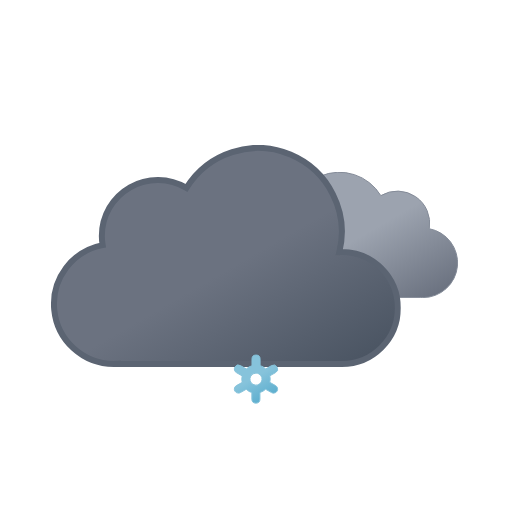
t = 0.00 s
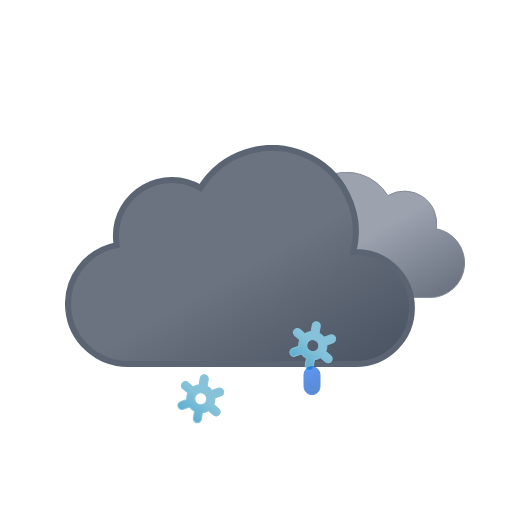
t = 1.17 s
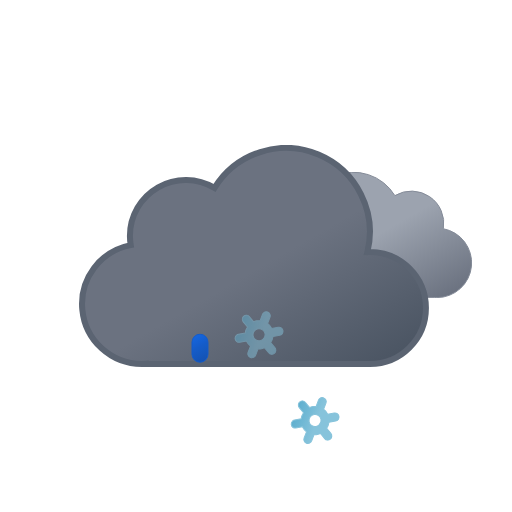
t = 2.34 s
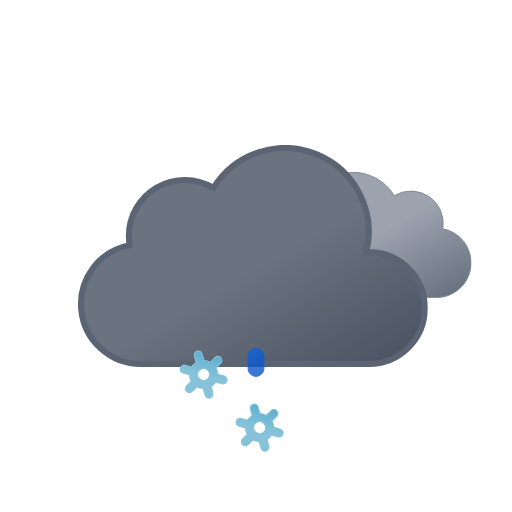
t = 3.75 s
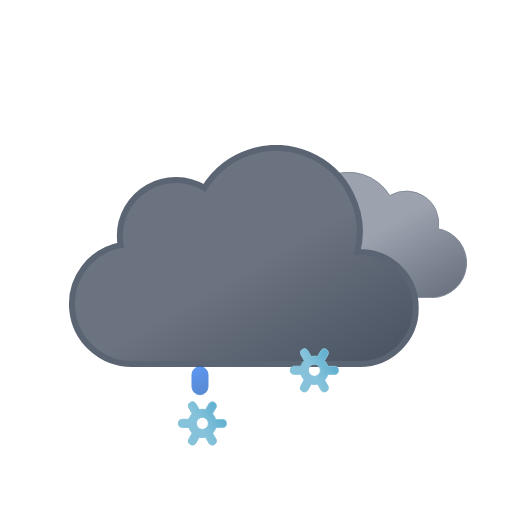
t = 4.50 s
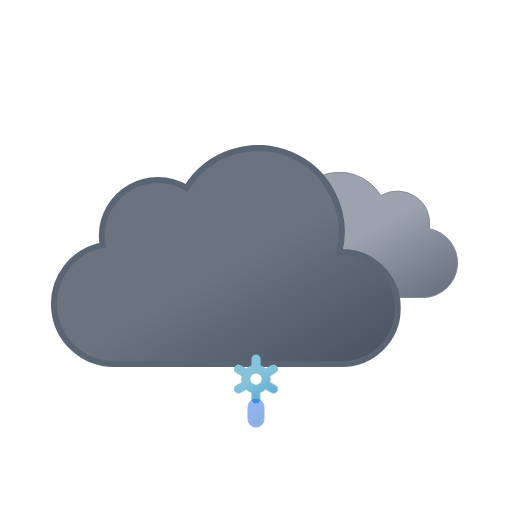
t = 6.00 s

The animated SVG that drew these frames (rendered in a browser with its animation timeline set to each time). Animation: 17 SMIL elements (animate=6,animateTransform=11); one cycle of 6.00 s, repeats indefinitely.

<svg xmlns="http://www.w3.org/2000/svg" xmlns:xlink="http://www.w3.org/1999/xlink" viewBox="0 0 512 512">
    <defs>
        <linearGradient id="a" x1="52.74" y1="9.62" x2="133.36" y2="149.27" gradientUnits="userSpaceOnUse">
            <stop offset="0" stop-color="#9ca3af"/>
            <stop offset="0.45" stop-color="#9ca3af"/>
            <stop offset="1" stop-color="#6b7280"/>
        </linearGradient>
        <linearGradient id="b" x1="99.45" y1="30.68" x2="232.64" y2="261.37" gradientUnits="userSpaceOnUse">
            <stop offset="0" stop-color="#6b7280"/>
            <stop offset="0.45" stop-color="#6b7280"/>
            <stop offset="1" stop-color="#4b5563"/>
        </linearGradient>
        <linearGradient id="c" x1="1399.27" y1="-1137.35" x2="1408.73" y2="-1112.71" gradientTransform="translate(-1188.61 1355.32) rotate(-9)" gradientUnits="userSpaceOnUse">
            <stop offset="0" stop-color="#0b65ed"/>
            <stop offset="0.45" stop-color="#0a5ad4"/>
            <stop offset="1" stop-color="#0950bc"/>
        </linearGradient>
        <linearGradient id="d" x1="1454.58" y1="-1128.59" x2="1464.04" y2="-1103.95" xlink:href="#c"/>
        <linearGradient id="e" x1="1509.89" y1="-1119.83" x2="1519.35" y2="-1095.19" xlink:href="#c"/>
        <linearGradient id="f" x1="11.38" y1="5.93" x2="32.82" y2="43.07" gradientUnits="userSpaceOnUse">
            <stop offset="0" stop-color="#86c3db"/>
            <stop offset="0.45" stop-color="#86c3db"/>
            <stop offset="1" stop-color="#5eafcf"/>
        </linearGradient>
        <linearGradient id="g" x1="67.38" y1="5.93" x2="88.82" y2="43.07" xlink:href="#f"/>
        <linearGradient id="h" x1="123.38" y1="5.93" x2="144.82" y2="43.07" xlink:href="#f"/>
        <symbol id="j" viewBox="0 0 200.26 126.12">
            <path d="M.5,93.18a32.44,32.44,0,0,0,32.44,32.44H162.69v-.12c.77,0,1.53.12,2.31.12a34.75,34.75,0,0,0,6.49-68.89A32.38,32.38,0,0,0,123,23.62,48.58,48.58,0,0,0,34.4,60.81c-.49,0-1-.07-1.46-.07A32.44,32.44,0,0,0,.5,93.18Z" stroke="#848b98" stroke-miterlimit="10" fill="url(#a)"/>
        </symbol>
        <symbol id="k" viewBox="0 0 350 222">
            <path d="M291,107c-.85,0-1.68.09-2.53.13A83.9,83.9,0,0,0,135.6,42.92,55.91,55.91,0,0,0,51,91a56.56,56.56,0,0,0,.8,9.08A60,60,0,0,0,63,219c1.35,0,2.67-.11,4-.2v.2H291a56,56,0,0,0,0-112Z" stroke="#5b6472" stroke-miterlimit="10" stroke-width="6" fill="url(#b)"/>
        </symbol>
        <symbol id="i" viewBox="0 0 398 222" overflow="visible">
            <!-- dark-cloud -->
            <use width="200.26" height="126.12" transform="translate(198 27)" xlink:href="#j">
                <animateTransform
                    attributeName="transform"
                    additive="sum"
                    type="translate"
                    values="-9 0; 9 0; -9 0"
                    dur="6s"
                    repeatCount="indefinite"/>
            </use>

            <!-- black-cloud -->
            <use width="350" height="222" xlink:href="#k">
                <animateTransform
                    attributeName="transform"
                    additive="sum"
                    type="translate"
                    values="-18 0; 18 0; -18 0"
                    dur="6s"
                    repeatCount="indefinite"/>
            </use>
        </symbol>
        <symbol id="m" viewBox="0 0 156.2 49" overflow="visible">
            <!-- snowflake-1 -->
            <g>
                <path d="M41.67,31l-5.78-3.3a13.74,13.74,0,0,0,0-6.47L41.67,18a4,4,0,0,0,1.49-5.46A4.08,4.08,0,0,0,37.62,11l-5.79,3.3a13.61,13.61,0,0,0-2.64-2,13.84,13.84,0,0,0-3-1.28V4.5a4.05,4.05,0,0,0-8.1,0v6.6a14.25,14.25,0,0,0-5.69,3.23L6.58,11A4.08,4.08,0,0,0,1,12.5,4,4,0,0,0,2.53,18l5.78,3.3a13.74,13.74,0,0,0,0,6.47L2.53,31A4,4,0,0,0,1,36.5a4.08,4.08,0,0,0,3.52,2,4,4,0,0,0,2-.54l5.79-3.3a13.61,13.61,0,0,0,2.64,2,13.8,13.8,0,0,0,3,1.27V44.5a4.05,4.05,0,0,0,8.1,0V37.89a14.22,14.22,0,0,0,5.68-3.23L37.62,38a4,4,0,0,0,2,.54,4.08,4.08,0,0,0,3.52-2A4,4,0,0,0,41.67,31ZM19.06,29.7a6,6,0,0,1-2.22-8.2,6.1,6.1,0,0,1,5.27-3,6.16,6.16,0,0,1,3,.8,6,6,0,0,1,2.22,8.2A6.12,6.12,0,0,1,19.06,29.7Z" stroke="#86c3db" stroke-miterlimit="10" fill="url(#f)" opacity="0">
                    <animateTransform
                        attributeName="transform"
                        additive="sum"
                        type="rotate"
                        values="0 24 24; 360 24 24"
                        dur="6s"
                        repeatCount="indefinite"/>

                    <animate
                        id="t1"
                        attributeName="opacity"
                        values="0; 1; 1; 0"
                        begin="0s; t1.end+1s"
                        dur="2s"
                        keyTimes="0; .17; .83; 1"/>
                </path>

                <animateTransform
                    id="s1"
                    attributeName="transform"
                    additive="sum"
                    type="translate"
                    values="0 -36; 0 92;"
                    begin="0s; s1.end+1s"
                    dur="2s"/>
            </g>

            <!-- snowflake-2 -->
            <g>
                <path d="M97.67,31l-5.78-3.3a13.74,13.74,0,0,0,0-6.47L97.67,18a4,4,0,0,0,1.49-5.46A4.08,4.08,0,0,0,93.62,11l-5.79,3.3a13.61,13.61,0,0,0-2.64-2,13.84,13.84,0,0,0-3-1.28V4.5a4.05,4.05,0,0,0-8.1,0v6.6a14.25,14.25,0,0,0-5.69,3.23L62.58,11A4.08,4.08,0,0,0,57,12.5,4,4,0,0,0,58.53,18l5.78,3.3a13.74,13.74,0,0,0,0,6.47L58.53,31A4,4,0,0,0,57,36.5a4.08,4.08,0,0,0,3.52,2,4,4,0,0,0,2-.54l5.79-3.3a13.61,13.61,0,0,0,2.64,2,13.8,13.8,0,0,0,3,1.27V44.5a4.05,4.05,0,0,0,8.1,0V37.89a14.22,14.22,0,0,0,5.68-3.23L93.62,38a4,4,0,0,0,2,.54,4.08,4.08,0,0,0,3.52-2A4,4,0,0,0,97.67,31ZM75.06,29.7a6,6,0,0,1-2.22-8.2,6.1,6.1,0,0,1,5.27-3,6.16,6.16,0,0,1,3,.8,6,6,0,0,1,2.22,8.2A6.12,6.12,0,0,1,75.06,29.7Z" stroke="#86c3db" stroke-miterlimit="10" fill="url(#g)" opacity="0">
                    <animateTransform
                        attributeName="transform"
                        additive="sum"
                        type="rotate"
                        values="0 80 24; 360 80 24"
                        dur="6s"
                        repeatCount="indefinite"/>

                    <animate
                        id="t2"
                        attributeName="opacity"
                        values="0; 1; 1; 0"
                        begin="-.83s; t2.end+1s"
                        dur="2s"
                        keyTimes="0; .17; .83; 1"/>
                </path>

                <animateTransform
                    id="s2"
                    attributeName="transform"
                    additive="sum"
                    type="translate"
                    values="0 -36; 0 92;"
                    begin="-.83s; s2.end+1s"
                    dur="2s"/>
            </g>

            <!-- snowflake-3 -->
            <g>
                <path d="M153.67,31l-5.78-3.3a13.74,13.74,0,0,0,0-6.47L153.67,18a4,4,0,0,0,1.49-5.46A4.08,4.08,0,0,0,149.62,11l-5.79,3.3a13.61,13.61,0,0,0-2.64-2,13.84,13.84,0,0,0-3-1.28V4.5a4.05,4.05,0,0,0-8.1,0v6.6a14.25,14.25,0,0,0-5.69,3.23L118.58,11A4.08,4.08,0,0,0,113,12.5,4,4,0,0,0,114.53,18l5.78,3.3a13.74,13.74,0,0,0,0,6.47L114.53,31A4,4,0,0,0,113,36.5a4.08,4.08,0,0,0,3.52,2,4,4,0,0,0,2-.54l5.79-3.3a13.61,13.61,0,0,0,2.64,2,13.8,13.8,0,0,0,3,1.27V44.5a4.05,4.05,0,0,0,8.1,0V37.89a14.22,14.22,0,0,0,5.68-3.23l5.79,3.3a4,4,0,0,0,2,.54,4.08,4.08,0,0,0,3.52-2A4,4,0,0,0,153.67,31ZM131.06,29.7a6,6,0,0,1-2.22-8.2,6.1,6.1,0,0,1,5.27-3,6.16,6.16,0,0,1,3,.8,6,6,0,0,1,2.22,8.2A6.12,6.12,0,0,1,131.06,29.7Z" stroke="#86c3db" stroke-miterlimit="10" fill="url(#h)" opacity="0">
                    <animateTransform
                        attributeName="transform"
                        additive="sum"
                        type="rotate"
                        values="0 136 24; 360 136 24"
                        dur="6s"
                        repeatCount="indefinite"/>

                    <animate
                        id="t3"
                        attributeName="opacity"
                        values="0; 1; 1; 0"
                        begin=".83s; t3.end+1s"
                        dur="2s"
                        keyTimes="0; .17; .83; 1"/>
                </path>

                <animateTransform
                    id="s3"
                    attributeName="transform"
                    additive="sum"
                    type="translate"
                    values="0 -36; 0 92;"
                    begin=".83s; s3.end+1s"
                    dur="2s"/>
            </g>
        </symbol>
        <symbol id="l" viewBox="0 0 156.2 49" overflow="visible">
            <use width="156.2" height="49" xlink:href="#m"/>

            <!-- raindrop-1 -->
            <path d="M22.1,38.5a8,8,0,0,1-8-8v-12a8,8,0,0,1,16,0v12A8,8,0,0,1,22.1,38.5Z" stroke="#0a5ad4" stroke-miterlimit="10" fill="url(#c)" opacity="0">
                <animateTransform
                    id="x1"
                    attributeName="transform"
                    additive="sum"
                    type="translate"
                    values="0 -32; 0 -32; 0 120;"
                    begin="0s; x1.end+1s"
                    dur="1s"
                    keyTimes="0; .25; 1"/>

                <animate
                    id="y1"
                    attributeName="opacity"
                    values="0; 1; 0"
                    begin="0s; y1.end+1s"
                    dur="1s"
                    keyTimes="0; .25; 1"/>
            </path>

            <!-- raindrop-2 -->
            <path d="M78.1,38.5a8,8,0,0,1-8-8v-12a8,8,0,0,1,16,0v12A8,8,0,0,1,78.1,38.5Z" stroke="#0a5ad4" stroke-miterlimit="10" fill="url(#d)" opacity="0">
                <animateTransform
                    id="x2"
                    attributeName="transform"
                    additive="sum"
                    type="translate"
                    values="0 -32; 0 -32; 0 120;"
                    begin="1.34s; x2.end+1s"
                    dur="1s"
                    keyTimes="0; .25; 1"/>

                <animate
                    id="y2"
                    attributeName="opacity"
                    values="0; 1; 0"
                    begin="1.34s; y2.end+1s"
                    dur="1s"
                    keyTimes="0; .25; 1"/>
            </path>

            <!-- raindrop-3 -->
            <path d="M134.1,38.5a8,8,0,0,1-8-8v-12a8,8,0,0,1,16,0v12A8,8,0,0,1,134.1,38.5Z" stroke="#0a5ad4" stroke-miterlimit="10" fill="url(#e)" opacity="0">
                <animateTransform
                    id="x3"
                    attributeName="transform"
                    additive="sum"
                    type="translate"
                    values="0 -32; 0 -32; 0 120;"
                    begin=".67s; x3.end+1s"
                    dur="1s"
                    keyTimes="0; .25; 1"/>

                <animate
                    id="y3"
                    attributeName="opacity"
                    values="0; 1; 0"
                    begin=".67s; y3.end+1s"
                    dur="1s"
                    keyTimes="0; .25; 1"/>
            </path>
        </symbol>
    </defs>
    <use width="398" height="222" transform="translate(68.84 145)" xlink:href="#i"/>
    <use width="156.2" height="49" transform="translate(177.9 337.5)" xlink:href="#l"/>
</svg>
